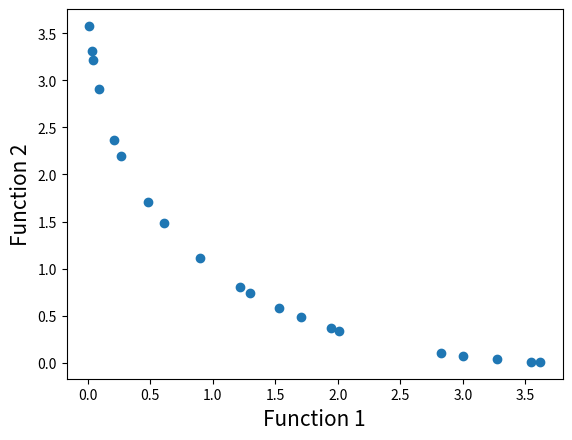

This figure's Python source:
# Program Name: NSGA-II.py
# Description: This is a python implementation of Prof. Kalyanmoy Deb's popular NSGA-II algorithm
# Author: Haris Ali Khan
# [redacted]

#Importing required modules
import math
import random
import matplotlib.pyplot as plt

#First function to optimize
def function1(x):
    value = -x**2
    return value

#Second function to optimize
def function2(x):
    value = -(x-2)**2
    return value

#Function to find index of list
def index_of(a,list):
    for i in range(0,len(list)):
        if list[i] == a:
            return i
    return -1

#Function to sort by values
def sort_by_values(list1, values):
    sorted_list = []
    while(len(sorted_list)!=len(list1)):
        if index_of(min(values),values) in list1:
            sorted_list.append(index_of(min(values),values))
        values[index_of(min(values),values)] = math.inf
    return sorted_list

#Function to carry out NSGA-II's fast non dominated sort
def fast_non_dominated_sort(values1, values2):
    S=[[] for i in range(0,len(values1))]
    front = [[]]
    n=[0 for i in range(0,len(values1))]
    rank = [0 for i in range(0, len(values1))]

    for p in range(0,len(values1)):
        S[p]=[]
        n[p]=0
        for q in range(0, len(values1)):
            if (values1[p] > values1[q] and values2[p] > values2[q]) or (values1[p] >= values1[q] and values2[p] > values2[q]) or (values1[p] > values1[q] and values2[p] >= values2[q]):
                if q not in S[p]:
                    S[p].append(q)
            elif (values1[q] > values1[p] and values2[q] > values2[p]) or (values1[q] >= values1[p] and values2[q] > values2[p]) or (values1[q] > values1[p] and values2[q] >= values2[p]):
                n[p] = n[p] + 1
        if n[p]==0:
            rank[p] = 0
            if p not in front[0]:
                front[0].append(p)

    i = 0
    while(front[i] != []):
        Q=[]
        for p in front[i]:
            for q in S[p]:
                n[q] =n[q] - 1
                if( n[q]==0):
                    rank[q]=i+1
                    if q not in Q:
                        Q.append(q)
        i = i+1
        front.append(Q)

    del front[len(front)-1]
    return front

#Function to calculate crowding distance
def crowding_distance(values1, values2, front):
    distance = [0 for i in range(0,len(front))]
    sorted1 = sort_by_values(front, values1[:])
    sorted2 = sort_by_values(front, values2[:])
    distance[0] = 4444444444444444
    distance[len(front) - 1] = 4444444444444444
    for k in range(1,len(front)-1):
        distance[k] = distance[k]+ (values1[sorted1[k+1]] - values2[sorted1[k-1]])/(max(values1)-min(values1))
    for k in range(1,len(front)-1):
        distance[k] = distance[k]+ (values1[sorted2[k+1]] - values2[sorted2[k-1]])/(max(values2)-min(values2))
    return distance

#Function to carry out the crossover
def crossover(a,b):
    r=random.random()
    if r>0.5:
        return mutation((a+b)/2)
    else:
        return mutation((a-b)/2)

#Function to carry out the mutation operator
def mutation(solution):
    mutation_prob = random.random()
    if mutation_prob <1:
        solution = min_x+(max_x-min_x)*random.random()
    return solution

#Main program starts here
pop_size = 20
max_gen = 921

#Initialization
min_x=-55
max_x=55
#random.random() 产生0 - 1 之间的随机数
solution=[min_x+(max_x-min_x)*random.random() for i in range(0,pop_size)]
gen_no=0
while(gen_no<max_gen):
    function1_values = [function1(solution[i])for i in range(0,pop_size)]
    function2_values = [function2(solution[i])for i in range(0,pop_size)]
    non_dominated_sorted_solution = fast_non_dominated_sort(function1_values[:],function2_values[:])
    print("The best front for Generation number ",gen_no, " is")
    for valuez in non_dominated_sorted_solution[0]:
        print(round(solution[valuez],3),end=" ")
    print("\n")
    crowding_distance_values=[]
    for i in range(0,len(non_dominated_sorted_solution)):
        crowding_distance_values.append(crowding_distance(function1_values[:],function2_values[:],non_dominated_sorted_solution[i][:]))
    solution2 = solution[:]
    #Generating offsprings
    while(len(solution2)!=2*pop_size):
        a1 = random.randint(0,pop_size-1)
        b1 = random.randint(0,pop_size-1)
        solution2.append(crossover(solution[a1],solution[b1]))
    function1_values2 = [function1(solution2[i])for i in range(0,2*pop_size)]
    function2_values2 = [function2(solution2[i])for i in range(0,2*pop_size)]
    non_dominated_sorted_solution2 = fast_non_dominated_sort(function1_values2[:],function2_values2[:])
    crowding_distance_values2=[]
    for i in range(0,len(non_dominated_sorted_solution2)):
        crowding_distance_values2.append(crowding_distance(function1_values2[:],function2_values2[:],non_dominated_sorted_solution2[i][:]))
    new_solution= []
    for i in range(0,len(non_dominated_sorted_solution2)):
        non_dominated_sorted_solution2_1 = [index_of(non_dominated_sorted_solution2[i][j],non_dominated_sorted_solution2[i] ) for j in range(0,len(non_dominated_sorted_solution2[i]))]
        front22 = sort_by_values(non_dominated_sorted_solution2_1[:], crowding_distance_values2[i][:])
        front = [non_dominated_sorted_solution2[i][front22[j]] for j in range(0,len(non_dominated_sorted_solution2[i]))]
        front.reverse()
        for value in front:
            new_solution.append(value)
            if(len(new_solution)==pop_size):
                break
        if (len(new_solution) == pop_size):
            break
    solution = [solution2[i] for i in new_solution]
    gen_no = gen_no + 1

#Lets plot the final front now
function1 = [i * -1 for i in function1_values]
function2 = [j * -1 for j in function2_values]
plt.xlabel('Function 1', fontsize=15)
plt.ylabel('Function 2', fontsize=15)
plt.scatter(function1, function2)
plt.show()
